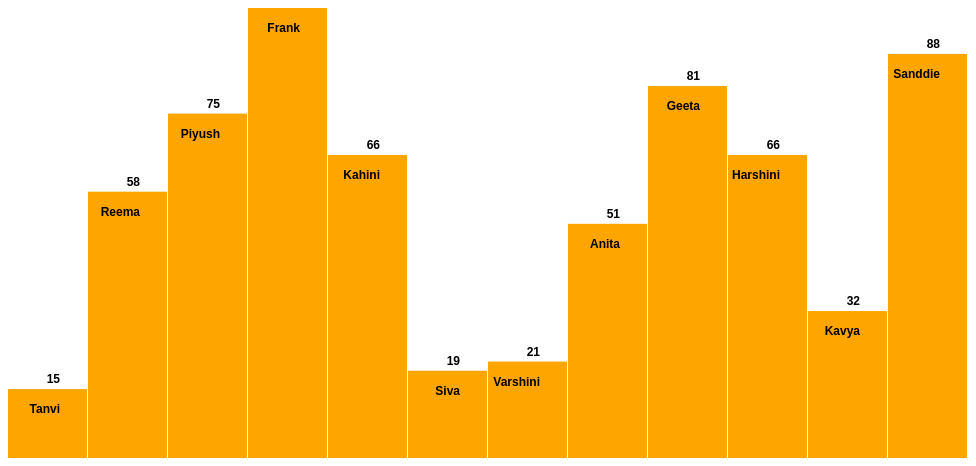
D3 v3 page, settled after 480 driven frames (8 s of simulated time); the page loaded 1 data file(s).


var width = 960;
var height = 450;

//we need to define the y scale because we want a vertical chart
/*
	(0)			  (width)
	-------------> X
	|(height)
	|
	|
	|
	Y (0)

Hence y axis will need to have a lipped domain-range pair as compared to x-axis
*/

var y = d3.scale.linear()
		.range([height, 0]);	//pixel mapping: 500,0: because we want 0 to be positioned at the bottom of the page
		//.domain([0, 360])

var chart = d3.select(".chart")
			.attr("width", width)
			.attr("height", height);

//process the rest of child elements afterr we load the data
d3.tsv("bar-data.txt", type, function(error, data){

	//1. Set the domain for y
	y.domain([0, d3.max(data, function(d){ return d.value; })]);

	//2. Barwidth will vary depending on the numbe rof data points
	var barWidth = width / data.length;

	//3. Make bar as the child element
	var bar = chart.selectAll("g")
		.data(data)
		.enter().append("g")
		.attr("transform", function(d, i){ return "translate(" + i*barWidth+",0)"; });

	bar.append("rect")
		.attr("width", barWidth-1)
		.attr("height", function(d){ return height - y(d.value)})
		.attr("y", function(d) { return y(d.value); })
		.style("fill", function(d){
        if(d.value > 80){
            return "9933CC";
          }
          else if(d.value < 30)
            return "FF6666";
        
      });

	bar.append("text")
      .attr("x", barWidth / 2 +12)
      .attr("y", function(d) { return y(d.value) + 3; })
      .attr("dy", "1.75em")
      .text(function(d) { return d.name; });

    bar.append("text")
      .attr("x", barWidth / 2 +12)
      .attr("y", function(d) { return y(d.value) + 3; })
      .attr("dy", "-.75em")
      .text(function(d) { return d.value; });
});

function type(d) {
  d.value = +d.value; // coerce to number
  return d;
}



### data: bar-data.txt
name	value
Tanvi	15
Reema	58
Piyush	75
Frank	98
Kahini	66
Siva	19
Varshini	21
Anita	51
Geeta	81
Harshini	66
Kavya	32
Sanddie	88